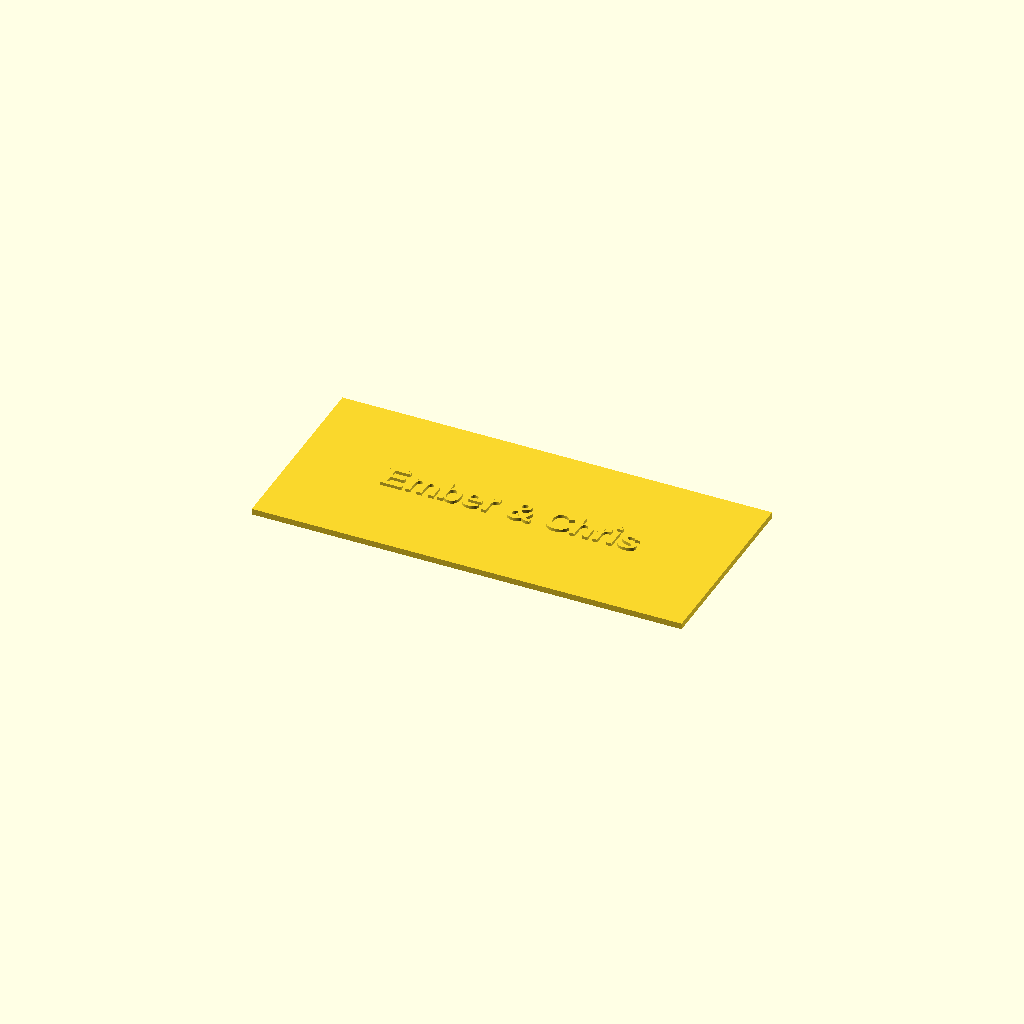
Cell 1: rendered with the file's own defaults.
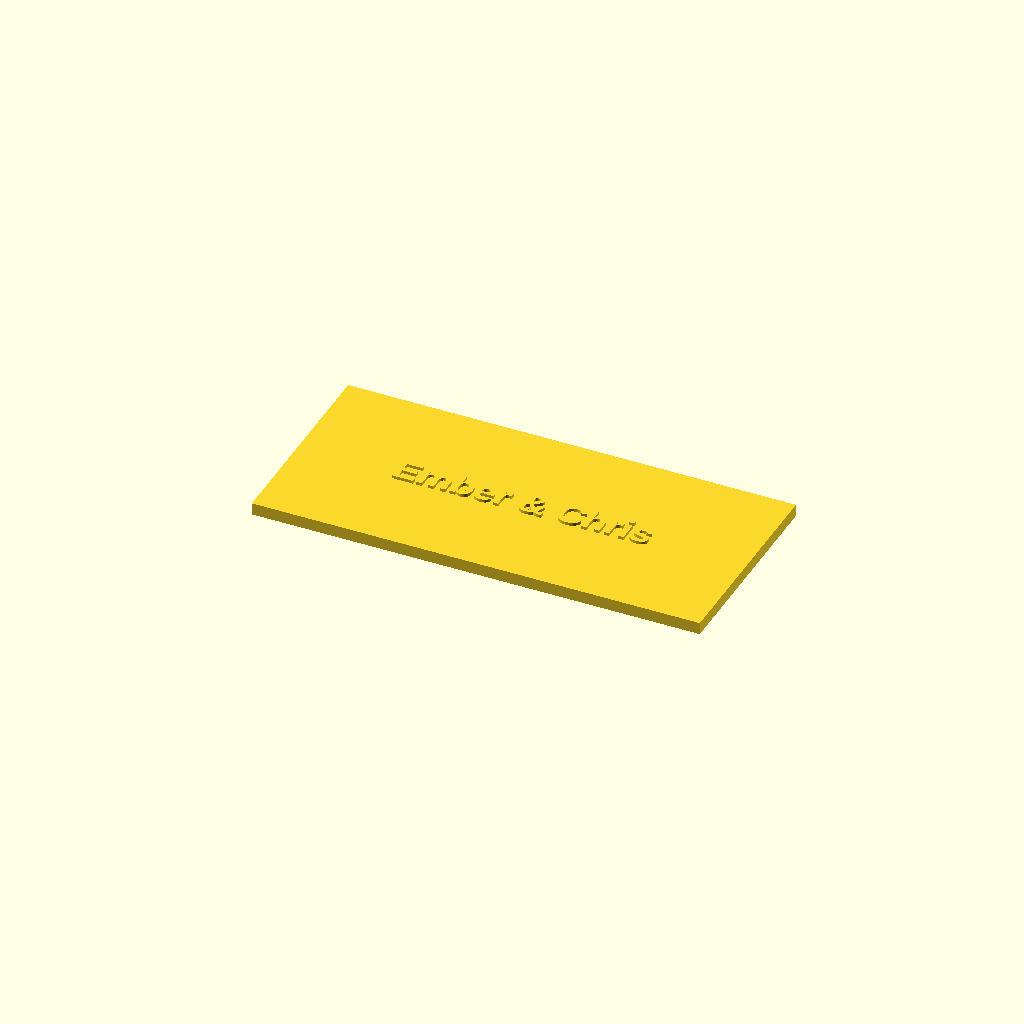
Cell 2 — wall set to 4, the other parameters unchanged.
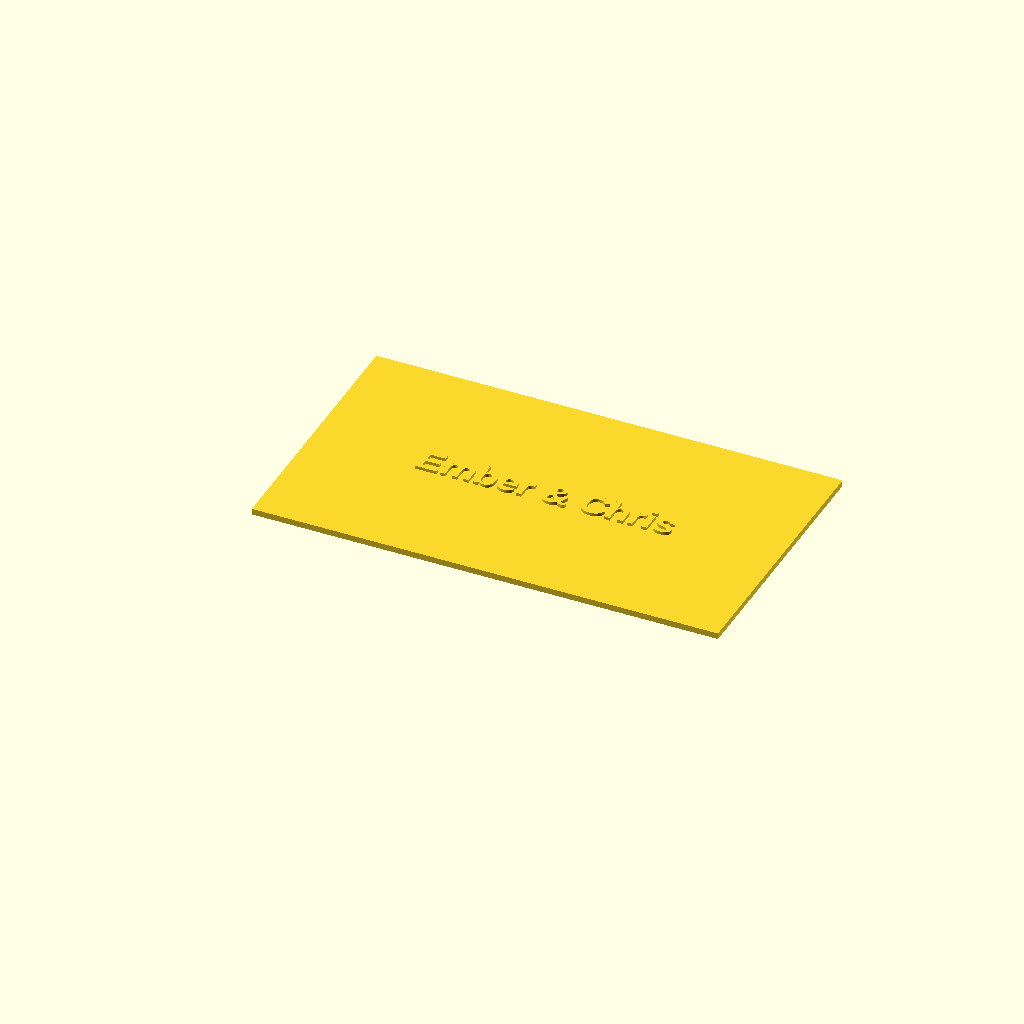
Cell 3 — boss_margin set to 24, the other parameters unchanged.
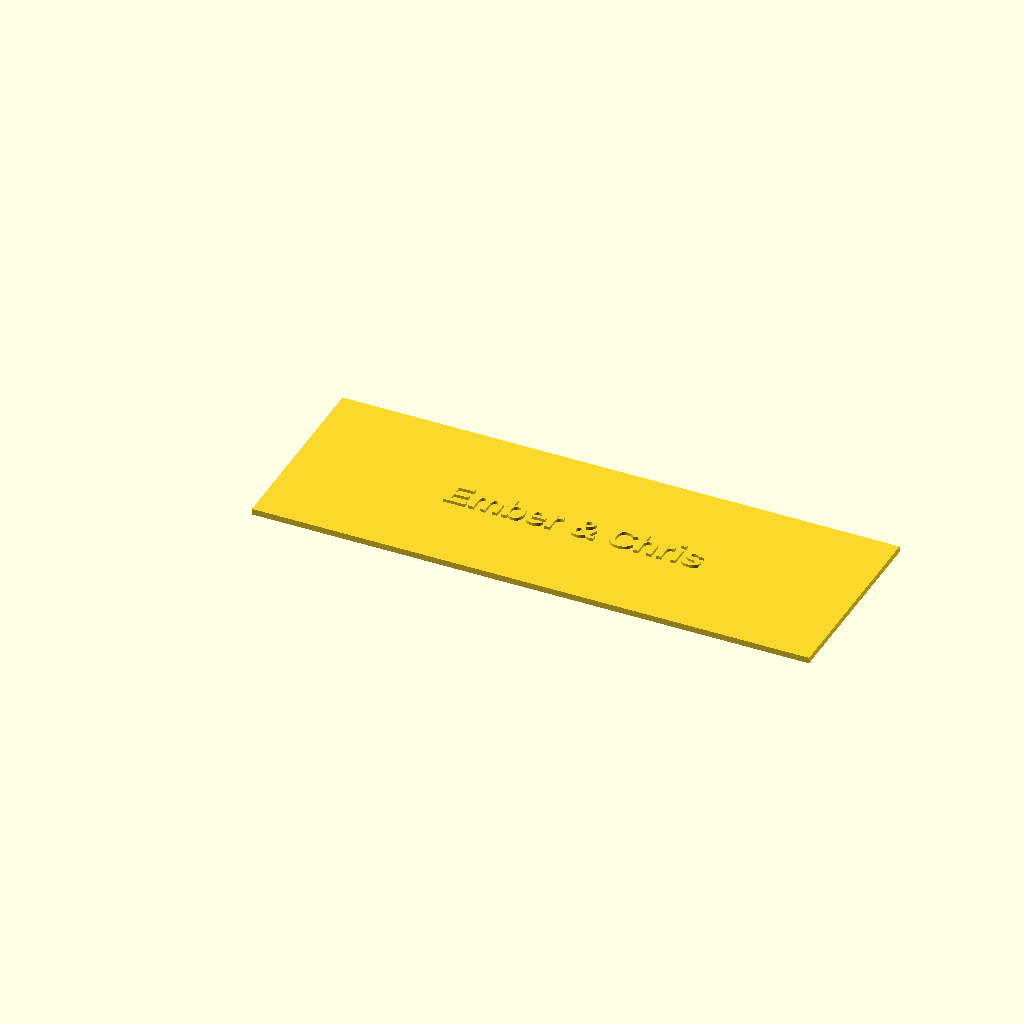
Cell 4 — batt_l set to 84, the other parameters unchanged.
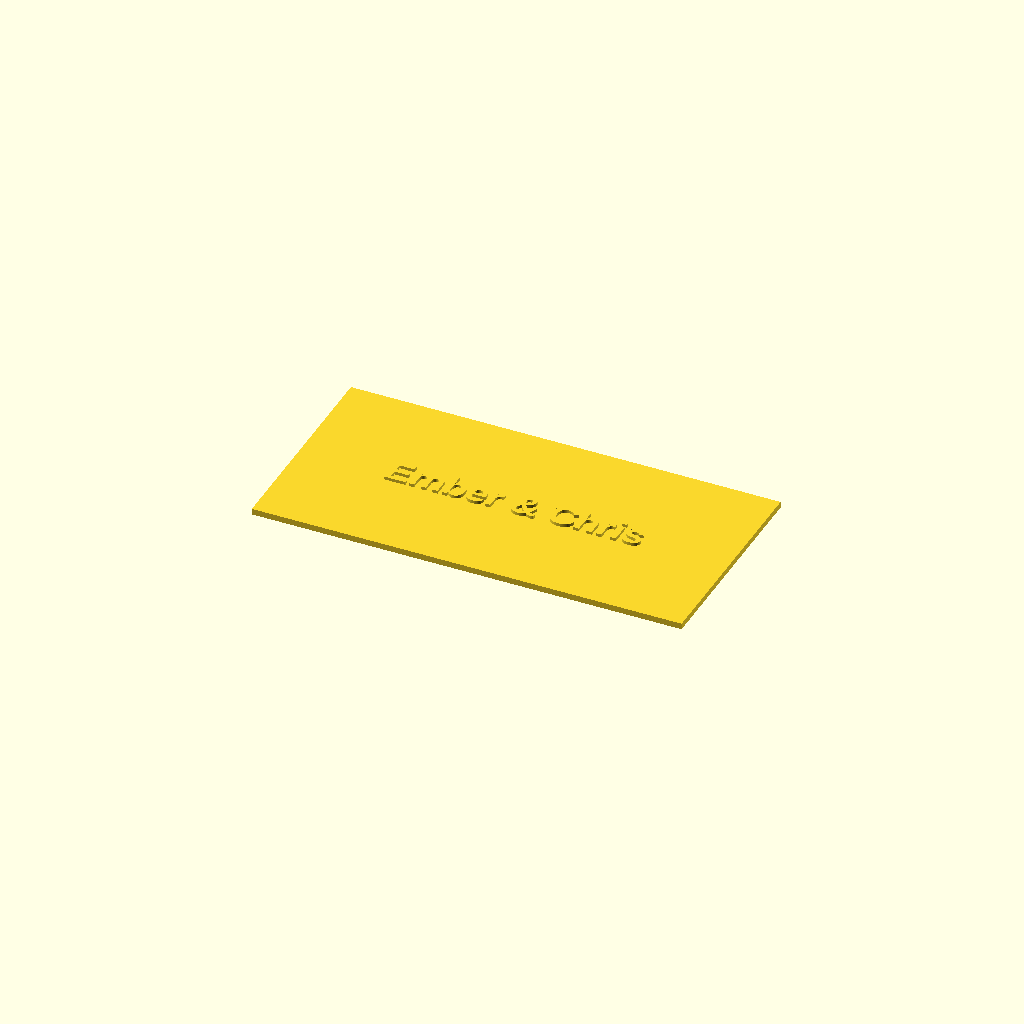
Cell 5: the same model with batt_w = 42.
One fixed orthographic camera (rotation 55°, 0°, 25°; colour scheme Cornfield) for every cell.
Source of the model, hardware/wrist_puck/meridian_hub_case_3_2.scad:
// ============================================================
// Meridian Hub Enclosure — battery + ESP32 + mux controller box
// Vanilla parametric OpenSCAD, no external libraries required.
// ============================================================
// Layout: battery bay and board bay sit side by side along the
// LENGTH (X) axis. case_l is a SUM of both bays' lengths.

$fn = 64; // arc smoothness — drop to 32 while iterating

// ---------------- PARAMS (measure & edit these) ----------------

wall = 2.0;
// Minimum clear space between any board/battery footprint edge
// and the case edge, so the corner heat-insert bosses never
// overlap a board or its standoffs. Increase if you still see
// interference for your real mux dimensions.
boss_margin = 12;

// --- Battery bay ---
batt_l = 42;
batt_w = 21;
batt_h = 7;
batt_clearance = 0.6;

// --- ESP32 board (confirmed) ---
esp_l = 22.61;
esp_w = 17;
esp_h = 5;

// --- Mux board — confirm this is your real footprint, not a
// leftover placeholder. 55x36 is what's currently set.
mux_l = 55;
mux_w = 36;
mux_h = 5;

board_gap = 4; // gap between ESP and mux within the shared bay

// Support posts — plain pillars, not fastener bosses, no screw
// hole. Rest boards on them and tack with hot glue or foam tape.
standoff_h = 5;
standoff_od = 4;
standoff_inset = 2;

// --- Lid engraving ---
lid_text = "Ember & Chris";
lid_text_size = 9;    // cap height, mm — tune to taste
lid_text_depth = 1;   // how far the text stands proud of the lid, mm
lid_text_font = "Liberation Sans:style=Bold"; // widely available; swap for any installed bold sans

// --- What to build this run ---
part = "lid"; // "lid" | "base" | "both" — see LAYOUT at the bottom

// Corner mounting holes in the lid — off for now, see note on lid() below.
has_lid_holes = false;


// ---------------- DERIVED ----------------

board_bay_l = esp_l + board_gap + mux_l;
board_bay_w = max(esp_w, mux_w);

case_w = max(batt_w, board_bay_w) + 2*wall + 2*boss_margin;
case_l = wall + batt_l + wall + board_bay_l + wall + boss_margin;
case_h = max(batt_h, standoff_h + 12) + 2*wall;

echo(str("Case footprint: ", case_l, " x ", case_w, " x ", case_h, " mm"));

board_bay_x0 = wall + batt_l + wall; // where the board bay starts along X
batt_y0 = wall + (case_w - 2*wall - batt_w) / 2;
board_bay_y0 = wall + (case_w - 2*wall - board_bay_w) / 2;

esp_y0 = board_bay_y0 + (board_bay_w - esp_w) / 2;
mux_x0 = board_bay_x0 + esp_l + board_gap;
mux_y0 = board_bay_y0 + (board_bay_w - mux_w) / 2;

// ---------------- MODULES ----------------



module base() {
    difference() {
        cube([case_l, case_w, case_h]);

        translate([wall, wall, wall])
            cube([case_l - 2*wall, case_w - 2*wall, case_h]);

        // battery bay pocket
        translate([wall, batt_y0, wall])
            cube([batt_l + batt_clearance, batt_w + batt_clearance, batt_h + 1]);

        // USB-C port, battery end
        translate([-1, wall + 10, usbc_z])
            cube([wall + 2, usbc_w, usbc_h]);

        // power switch, board end
        translate([case_l - wall - 1, wall + 10, usbc_z])
            cube([wall + 2, switch_w, switch_h]);

        // Note: battery and board areas share one open cavity (no
        // internal divider), so the JST battery connector just
        // routes through open space — no pass-through hole needed.

        // channel cable ports, split across both walls to match the
        // mux board's connector edges (see photo — connectors run
        // along both the top and bottom edges of the board)
        cable_slots(cable_port_count_back, "back", board_bay_x0 + 6);
        cable_slots(cable_port_count_front, "front", board_bay_x0 + 6);
    }

    // corner bosses for heat-set inserts
    for (x = [insert_boss_od, case_l - insert_boss_od])
        for (y = [insert_boss_od, case_w - insert_boss_od])
            translate([x, y, wall])
                insert_boss();

    // ESP32 standoffs
    board_standoffs(esp_l, esp_w, board_bay_x0, esp_y0);

    // mux standoffs
    board_standoffs(mux_l, mux_w, mux_x0, mux_y0);
}

module lid() {
    module lid_slab() {
        union() {
            cube([case_l, case_w, wall]);

            // raised (embossed) text, centered on the lid's top face
            translate([case_l / 2, case_w / 2, wall])
                linear_extrude(height = lid_text_depth)
                    text(lid_text,
                         size = lid_text_size,
                         font = lid_text_font,
                         halign = "center",
                         valign = "center");
        }
    }

    // Corner mounting holes disabled for now — insert_boss_od and
    // insert_hole_d aren't defined in this file (pulled out along with
    // the rest of the base params). Set has_lid_holes = true above and
    // restore both values once they're back in place.
    if (has_lid_holes) {
        difference() {
            lid_slab();
            for (x = [insert_boss_od, case_l - insert_boss_od])
                for (y = [insert_boss_od, case_w - insert_boss_od])
                    translate([x, y, -1])
                        cylinder(d = insert_hole_d + 0.6, h = wall + 2);
        }
    } else {
        lid_slab();
    }
}

// ---------------- LAYOUT ----------------
// part = "lid"  -> just the lid, for this print run
// part = "base" -> just the base (needs usbc_z/switch_w/etc. restored first)
// part = "both" -> both, side by side

if (part == "lid" || part == "both")
    translate([0, part == "both" ? case_w + 10 : 0, 0])
        lid();

if (part == "base" || part == "both")
    base();
Parameter table extracted from the source (name, type, default, range or options):
wall: number, default 2
boss_margin: number, default 12
batt_l: number, default 42
batt_w: number, default 21
batt_h: number, default 7
batt_clearance: number, default 0.6
esp_l: number, default 22.61
esp_w: number, default 17
esp_h: number, default 5
mux_l: number, default 55
mux_w: number, default 36
mux_h: number, default 5
board_gap: number, default 4
standoff_h: number, default 5
standoff_od: number, default 4
standoff_inset: number, default 2
lid_text: string, default "Ember & Chris"
lid_text_size: number, default 9
lid_text_depth: number, default 1
lid_text_font: string, default "Liberation Sans:style=Bold"
part: string, default "lid"
has_lid_holes: bool, default false
